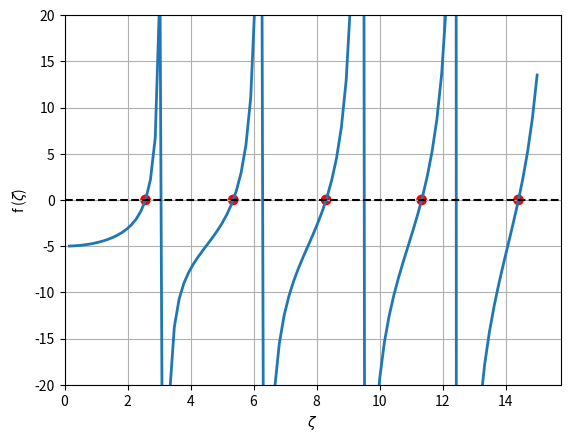

Recreate this plot in Python.
# Roots of the function f(z) = 1 - z*cot(z) - Bi
# where z is the positive root

# modules

import numpy as np
import scipy.optimize as op
import scipy.special as sp
import matplotlib.pyplot as py

py.close('all')

# function f(z) = 1 - z*cot(z) - Bi
# note that cot = 1/tan

def funcZeta(z):
    Bi = 5
    f = 1 - z*(1 / np.tan(z)) - Bi
    return f


# solve function for a range of z-values

z = np.linspace(0, 15, num=100) # roots from 0 to 15 for 100 samples
fz = funcZeta(z)                # evaluate function a z values

# find roots of the function

sign = np.sign(fz)          # sign change of values in fz
diff = np.diff(sign)        # calculate difference between fz values
where = np.where(diff>0)    # index of positive value change, returns a tuple

roots = np.zeros(len(where[0])) # setup array to store roots

for i, j in enumerate(where[0]):
    roots[i] = op.brentq(funcZeta, z[j], z[j+1]) # roots for a given interval

print('where\n', where)
print('roots\n', roots)

# plot function and roots

py.figure(1)
py.plot(z, fz, lw=2)
py.scatter(roots, np.zeros(len(roots)), c='r', s=60, edgecolor='none')
py.axhline(y=0, c='k', ls='--')
py.ylabel('f ($\zeta$)')
py.xlabel('$\zeta$')
py.ylim([-20, 20])
py.xlim(0)
py.grid()
py.show()
